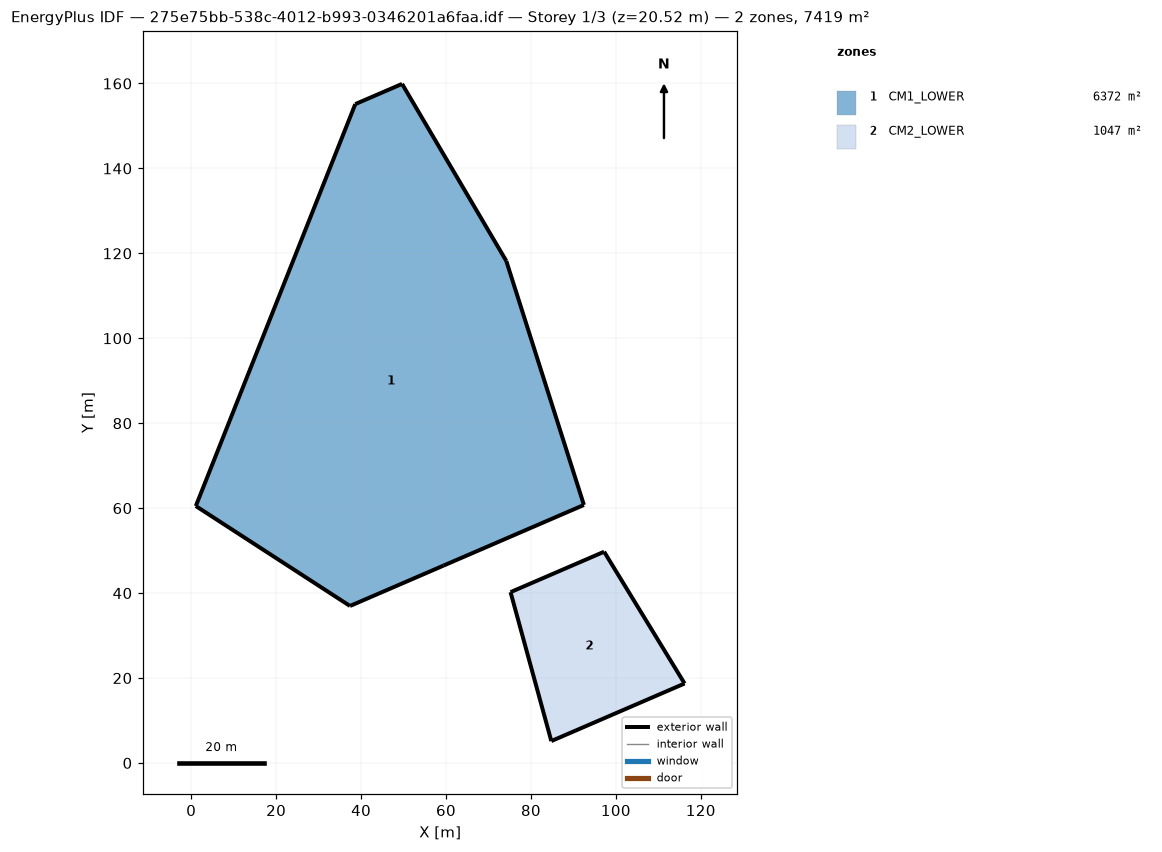
=== STOREY PLAN SPEC (per zone: floor XY polygon, exterior-wall plan segments, windows/doors) ===
zone 1: CM1_LOWER  (6372.0 m²)
  floor: (1.08, 60.50) (38.63, 155.14) (49.65, 159.90) (74.19, 118.21) (92.47, 60.75) (37.39, 36.96)
  exterior wall: (59.42, 46.48) – (92.47, 60.75)  [36.0 m]
  exterior wall: (92.47, 60.75) – (74.19, 118.21)  [60.3 m]
  exterior wall: (74.19, 118.21) – (49.65, 159.90)  [48.4 m]
  exterior wall: (49.65, 159.90) – (38.63, 155.14)  [12.0 m]
  exterior wall: (38.63, 155.14) – (1.08, 60.50)  [101.8 m]
  exterior wall: (1.08, 60.50) – (37.39, 36.96)  [43.3 m]
  exterior wall: (37.39, 36.96) – (59.42, 46.48)  [24.0 m]
zone 2: CM2_LOWER  (1047.3 m²)
  floor: (84.80, 5.15) (75.20, 40.22) (97.23, 49.74) (116.18, 18.71)
  exterior wall: (75.20, 40.22) – (84.80, 5.15)  [36.4 m]
  exterior wall: (97.23, 49.74) – (75.20, 40.22)  [24.0 m]
  exterior wall: (116.18, 18.71) – (97.23, 49.74)  [36.4 m]
  exterior wall: (84.80, 5.15) – (116.18, 18.71)  [34.2 m]

=== DERIVED (storey summary) ===
Building: 275e75bb-538c-4012-b993-0346201a6faa.idf
Storey: 1 of 3  (floor level z = 20.52 m)
Storey gross floor area: 7419.3 m²
Zones on this storey: 2
  - CM1_LOWER: floor 6372.0 m²; exterior wall 325.8 m (1303.1 m²); WWR 0.0%
  - CM2_LOWER: floor 1047.3 m²; exterior wall 130.9 m (523.6 m²); WWR 0.0%
Zone adjacency: (none detected)